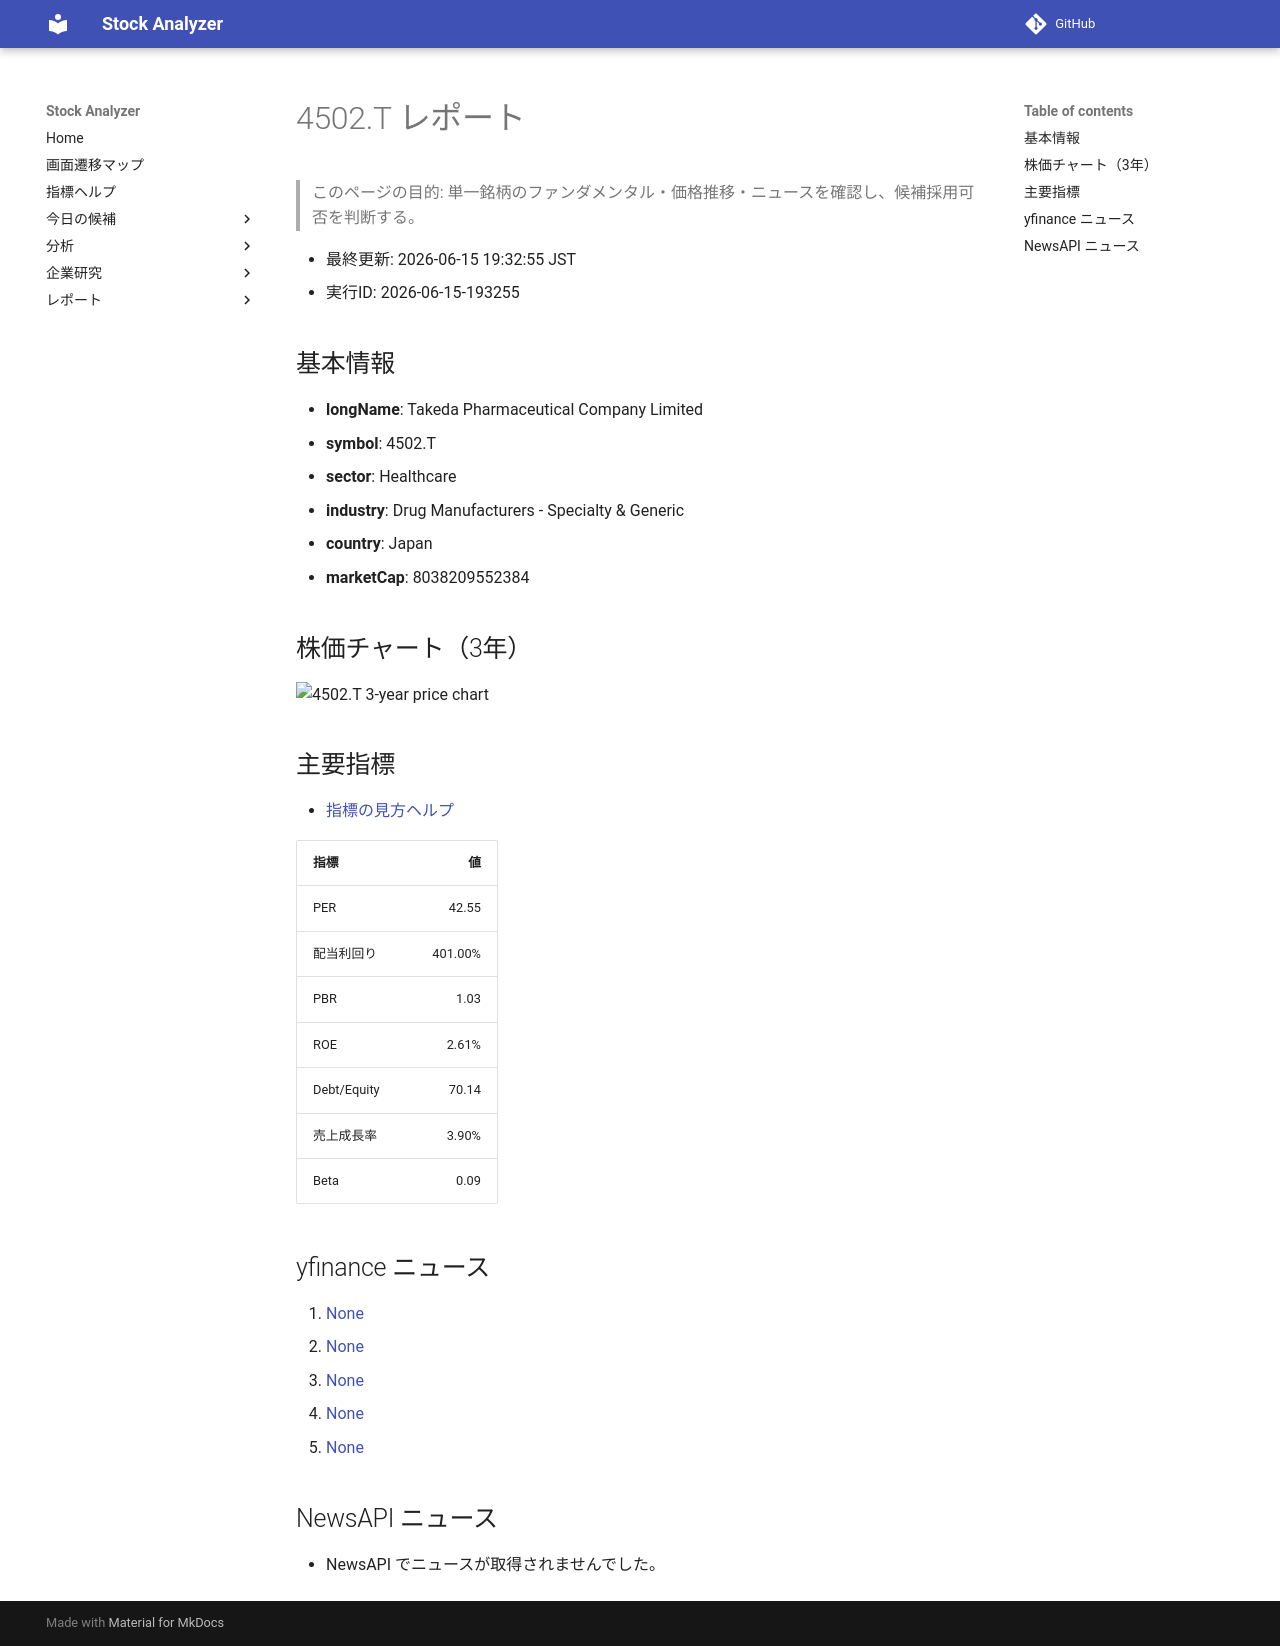

repository: Yumi-note/Making-APP · page: reports/2026-06-15/193255/4502_T/index.html · generator: mkdocs

# 4502.T レポート

> このページの目的: 単一銘柄のファンダメンタル・価格推移・ニュースを確認し、候補採用可否を判断する。

- 最終更新: 2026-06-15 19:32:55 JST
- 実行ID: 2026-06-15-193255

## 基本情報

- **longName**: Takeda Pharmaceutical Company Limited
- **symbol**: 4502.T
- **sector**: Healthcare
- **industry**: Drug Manufacturers - Specialty & Generic
- **country**: Japan
- **marketCap**: 8038209552384

## 株価チャート（3年）

![4502.T 3-year price chart](4502_T_3y.png)

## 主要指標

- [指標の見方ヘルプ](../../../../indicators.md)

| 指標 | 値 |
|---|---:|
| PER | 42.55 |
| 配当利回り | 401.00% |
| PBR | 1.03 |
| ROE | 2.61% |
| Debt/Equity | 70.14 |
| 売上成長率 | 3.90% |
| Beta | 0.09 |

## yfinance ニュース

1. [None](None)
2. [None](None)
3. [None](None)
4. [None](None)
5. [None](None)

## NewsAPI ニュース

- NewsAPI でニュースが取得されませんでした。
